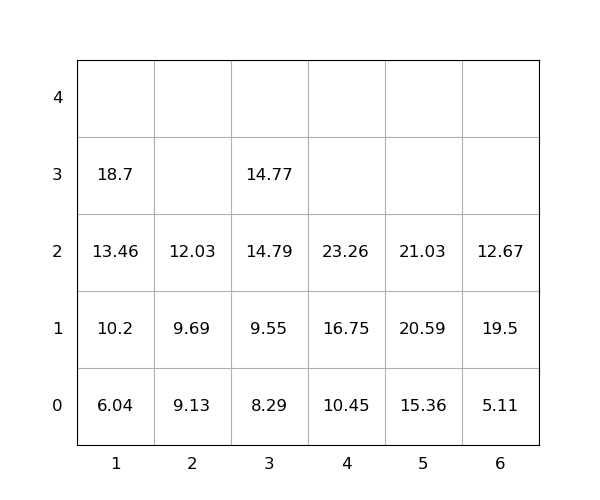

Source data for this figure (header and first rows):
idx, loc_x, loc_y, loc_z, weight, group, score, seq, reloc, size(ft)
1, 4, 0, 0, 10.45, 0, 10.45, 1, 0, 20
2, 4, 0, 1, 16.75, 0, 16.75, 2, 0, 20
3, 3, 0, 0, 8.29, 0, 8.29, 3, 0, 20
4, 4, 0, 2, 23.26, 0, 23.26, 4, 0, 20
5, 6, 0, 0, 5.11, 0, 5.11, 5, 0, 20
6, 6, 0, 1, 19.5, 0, 19.5, 6, 1.0, 20
7, 3, 0, 1, 9.55, 0, 9.55, 7, 0, 20
8, 5, 0, 0, 15.36, 0, 15.36, 8, 0, 20
9, 1, 0, 0, 6.04, 0, 6.04, 9, 0, 20
10, 3, 0, 2, 14.79, 0, 14.79, 10, 0, 20
11, 5, 0, 1, 20.59, 0, 20.59, 11, 0, 20
12, 1, 0, 1, 10.2, 0, 10.2, 12, 0, 20
13, 3, 0, 3, 14.77, 0, 14.77, 13, 0, 20
14, 1, 0, 2, 13.46, 0, 13.46, 14, 0, 20
15, 2, 0, 0, 9.13, 0, 9.13, 15, 0, 20
16, 5, 0, 2, 21.03, 0, 21.03, 16, 0, 20
17, 1, 0, 3, 18.7, 0, 18.7, 17, 0, 20
18, 2, 0, 1, 9.69, 0, 9.69, 18, 0, 20
19, 6, 0, 2, 12.67, 0, 12.67, 19, 1.0, 20
20, 2, 0, 2, 12.03, 0, 12.03, 20, 0, 20
